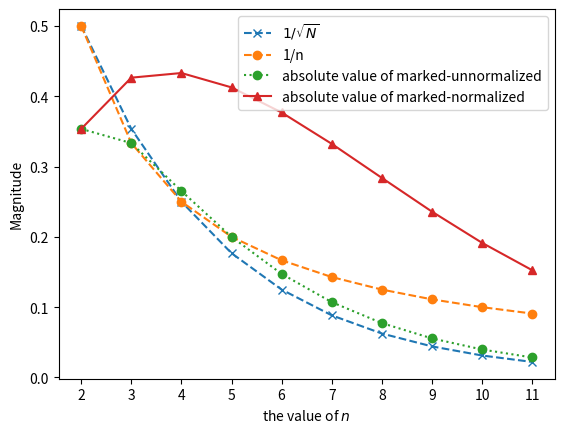

Write Python code to recreate this figure.
"""
it aplies a not unitary gate 
to construct the final state 
in the Grover's search algorithm
[redacted]
"""

import numpy as np
import random
import matplotlib.pyplot as plt


def with_nonunitary2(n):
    N = 2**n

    I = np.eye(N)
    psi = 1 / np.sqrt(2 * N) * np.ones((2 * N, 1))

    # mark element on the second half
    imark = random.randint(N, 2 * N - 1)

    psi[imark] = -psi[imark]

    a = (n - 2) / n  # you can try poly(n) too.
    b = 1
    M = np.array([[-a, +b], 
                  [+b, -a]])
    # M = np.array([[-1, 1], [1, -1]])

    U = np.kron(M, I)
    psi2 = U @ psi

    print("elements p> 1/2N:\n", np.argwhere(np.abs(psi2[:]) > 1 / (2 * N)))
    print("norm of out state:", np.linalg.norm(psi2))
    print("px, pmax: ", psi2[imark - N] ** 2, np.max(psi2) ** 2)
    print("1/N:", 1 / N)
    print("1/n:", (1 / n) ** 2)

    psi3 = psi2 / np.linalg.norm(psi2)
    print("norm of out state:", np.linalg.norm(psi3))
    print("px, pmax: ", psi3[imark - N] ** 2, np.max(psi3) ** 2)
    print("1/N:", 1 / N)
    print("1/n:", (1 / n))
    return n, 1 / n, N, 1 / N, psi2[imark - N], psi3[imark - N]


if __name__ == "__main__":
    n = 11
    runs = np.zeros((n, 6))
    for i in range(1, n + 1):
        r = with_nonunitary2(i)
        for j in range(len(r)):
            runs[i - 1][j] = r[j]

    plt.plot(runs[1:, 0], np.sqrt(runs[1:, 3]), "x--", label="$1/\sqrt{N}$")
    plt.plot(runs[1:, 0], runs[1:, 1], "o--", label="1/n")
    plt.plot(
        runs[1:, 0],
        np.abs(runs[1:, -2]),
        "o:",
        label="absolute value of marked-unnormalized",
    )
    plt.plot(
        runs[1:, 0],
        np.abs(runs[1:, -1]),
        "^-",
        label="absolute value of marked-normalized",
    )
    plt.xticks(ticks=runs[1:, 0], labels=range(2, n + 1))

    plt.xlabel("the value of $n$")
    plt.ylabel("Magnitude")
    plt.legend()

    plt.show()
    plt.savefig("foo.png", bbox_inches="tight")
